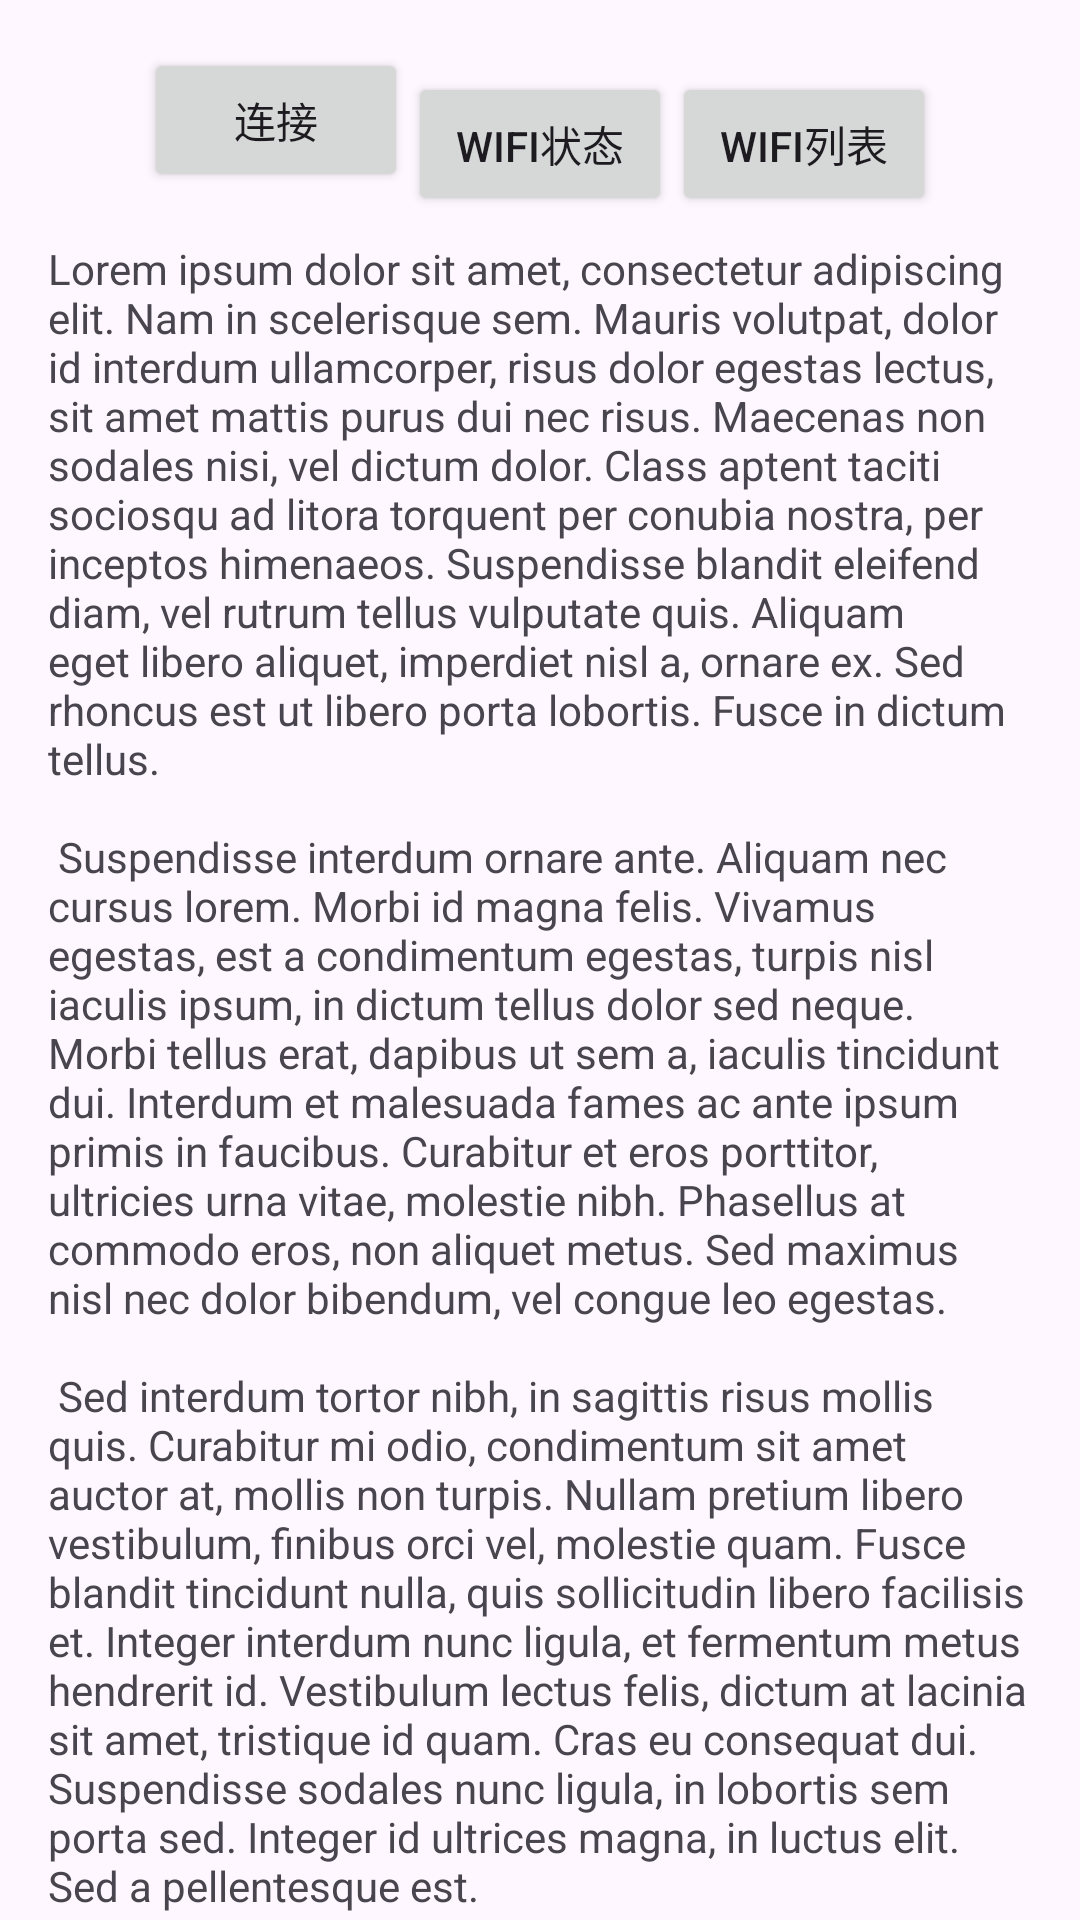

Layout XML and referenced resources for this Android screen:
<!-- AndroidManifest.xml: application theme Theme.AllinOneApp -->
<!-- res/layout/fragment_first.xml -->
<?xml version="1.0" encoding="utf-8"?>
<androidx.core.widget.NestedScrollView xmlns:android="http://schemas.android.com/apk/res/android"
    xmlns:app="http://schemas.android.com/apk/res-auto"
    xmlns:tools="http://schemas.android.com/tools"
    android:layout_width="match_parent"
    android:layout_height="match_parent"
    tools:context=".FirstFragment">

    <androidx.constraintlayout.widget.ConstraintLayout
        android:layout_width="match_parent"
        android:layout_height="match_parent"
        android:padding="16dp">


        <Button
            android:id="@+id/button_first"
            android:layout_width="wrap_content"
            android:layout_height="wrap_content"
            android:text="@string/wifi连接"
            app:layout_constraintStart_toStartOf="parent"
            app:layout_constraintEnd_toStartOf="@id/wifi_init"
            app:layout_constraintTop_toTopOf="parent"
            app:layout_constraintBottom_toTopOf="@id/textview_first"
            app:layout_constraintHorizontal_chainStyle="packed" />

        <Button
            android:id="@+id/wifi_init"
            android:layout_width="wrap_content"
            android:layout_height="wrap_content"
            android:text="@string/wifi_state"
            app:layout_constraintStart_toEndOf="@id/button_first"
            app:layout_constraintEnd_toStartOf="@id/wifi_list"
            app:layout_constraintTop_toTopOf="parent"
            app:layout_constraintBottom_toTopOf="@id/textview_first" />

        <Button
            android:id="@+id/wifi_list"
            android:layout_width="wrap_content"
            android:layout_height="wrap_content"
            android:text="@string/wifi_list"
            app:layout_constraintStart_toEndOf="@id/wifi_init"
            app:layout_constraintEnd_toEndOf="parent"
            app:layout_constraintTop_toTopOf="parent"
            app:layout_constraintBottom_toTopOf="@id/textview_first" />


        <TextView
            android:id="@+id/textview_first"
            android:layout_width="wrap_content"
            android:layout_height="wrap_content"
            android:layout_marginTop="16dp"
            android:text="@string/lorem_ipsum"
            app:layout_constraintBottom_toBottomOf="parent"
            app:layout_constraintEnd_toEndOf="parent"
            app:layout_constraintStart_toStartOf="parent"
            app:layout_constraintTop_toBottomOf="@id/button_first" />
    </androidx.constraintlayout.widget.ConstraintLayout>
</androidx.core.widget.NestedScrollView>
<!-- resources referenced by this layout -->
<resources>
  <string name="lorem_ipsum">
          Lorem ipsum dolor sit amet, consectetur adipiscing elit. Nam in scelerisque sem. Mauris
          volutpat, dolor id interdum ullamcorper, risus dolor egestas lectus, sit amet mattis purus
          dui nec risus. Maecenas non sodales nisi, vel dictum dolor. Class aptent taciti sociosqu ad
          litora torquent per conubia nostra, per inceptos himenaeos. Suspendisse blandit eleifend
          diam, vel rutrum tellus vulputate quis. Aliquam eget libero aliquet, imperdiet nisl a,
          ornare ex. Sed rhoncus est ut libero porta lobortis. Fusce in dictum tellus.\n\n
          Suspendisse interdum ornare ante. Aliquam nec cursus lorem. Morbi id magna felis. Vivamus
          egestas, est a condimentum egestas, turpis nisl iaculis ipsum, in dictum tellus dolor sed
          neque. Morbi tellus erat, dapibus ut sem a, iaculis tincidunt dui. Interdum et malesuada
          fames ac ante ipsum primis in faucibus. Curabitur et eros porttitor, ultricies urna vitae,
          molestie nibh. Phasellus at commodo eros, non aliquet metus. Sed maximus nisl nec dolor
          bibendum, vel congue leo egestas.\n\n
          Sed interdum tortor nibh, in sagittis risus mollis quis. Curabitur mi odio, condimentum sit
          amet auctor at, mollis non turpis. Nullam pretium libero vestibulum, finibus orci vel,
          molestie quam. Fusce blandit tincidunt nulla, quis sollicitudin libero facilisis et. Integer
          interdum nunc ligula, et fermentum metus hendrerit id. Vestibulum lectus felis, dictum at
          lacinia sit amet, tristique id quam. Cras eu consequat dui. Suspendisse sodales nunc ligula,
          in lobortis sem porta sed. Integer id ultrices magna, in luctus elit. Sed a pellentesque
          est.\n\n
          Aenean nunc velit, lacinia sed dolor sed, ultrices viverra nulla. Etiam a venenatis nibh.
          Morbi laoreet, tortor sed facilisis varius, nibh orci rhoncus nulla, id elementum leo dui
          non lorem. Nam mollis ipsum quis auctor varius. Quisque elementum eu libero sed commodo. In
          eros nisl, imperdiet vel imperdiet et, scelerisque a mauris. Pellentesque varius ex nunc,
          quis imperdiet eros placerat ac. Duis finibus orci et est auctor tincidunt. Sed non viverra
          ipsum. Nunc quis augue egestas, cursus lorem at, molestie sem. Morbi a consectetur ipsum, a
          placerat diam. Etiam vulputate dignissim convallis. Integer faucibus mauris sit amet finibus
          convallis.\n\n
          Phasellus in aliquet mi. Pellentesque habitant morbi tristique senectus et netus et
          malesuada fames ac turpis egestas. In volutpat arcu ut felis sagittis, in finibus massa
          gravida. Pellentesque id tellus orci. Integer dictum, lorem sed efficitur ullamcorper,
          libero justo consectetur ipsum, in mollis nisl ex sed nisl. Donec maximus ullamcorper
          sodales. Praesent bibendum rhoncus tellus nec feugiat. In a ornare nulla. Donec rhoncus
          libero vel nunc consequat, quis tincidunt nisl eleifend. Cras bibendum enim a justo luctus
          vestibulum. Fusce dictum libero quis erat maximus, vitae volutpat diam dignissim.
      </string>
  <string name="wifi_list">WiFi列表</string>
  <string name="wifi_state">WiFi状态</string>
  <style name="Theme.AllinOneApp" parent="Base.Theme.AllinOneApp" />
  <style name="Base.Theme.AllinOneApp" parent="Theme.Material3.DayNight.NoActionBar">
          
          
      </style>
</resources>
